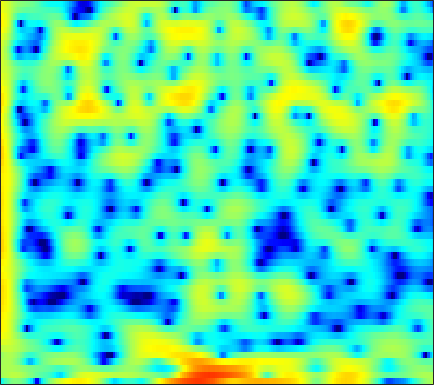

The file beside this chart, header and first rows:
-6.633, -4.7491, -2.926, -1.6383, -0.94055, -0.31962, 0.014355, 0.084766, -0.060748, -0.48698, -1.2013, -1.9621, -3.3714, -5.3654, -7.4642, -11.658, -19.264, -19.572, -11.687, -7.2228, -4.2349, -2.543, -0.76324, 0.64602
1.597, 1.865, 2.211, 2.507, 2.676, 2.812, 2.839, 2.782, 2.597, 2.292, 1.872, 1.49, 0.9191, 0.3009, -0.1678, -0.7483, -1.245, -1.55, -1.873, -2.143, -2.434, -2.726, -3.259, -4.03
1.958, 2.071, 2.17, 2.203, 2.174, 2.064, 1.881, 1.701, 1.412, 1.069, 0.704, 0.4324, 0.08125, -0.2302, -0.4296, -0.6448, -0.8076, -0.9077, -1.018, -1.139, -1.295, -1.451, -1.731, -2.084
1.459, 1.781, 2.048, 2.111, 2.015, 1.683, 1.109, 0.509, -0.564, -1.993, -3.849, -5.537, -8.053, -9.914, -9.764, -7.835, -5.639, -4.215, -2.674, -1.482, -0.5547, -0.00986, 0.5564, 0.981
0.9062, 1.497, 2.029, 2.292, 2.324, 2.154, 1.754, 1.307, 0.5199, -0.4531, -1.549, -2.38, -3.345, -3.925, -4.008, -3.693, -3.082, -2.56, -1.895, -1.325, -0.8621, -0.5805, -0.286, -0.06019
2.833, 3.036, 3.204, 3.249, 3.2, 3.029, 2.747, 2.472, 2.039, 1.558, 1.051, 0.6654, 0.1659, -0.3067, -0.6371, -1.05, -1.448, -1.748, -2.188, -2.699, -3.293, -3.799, -4.541, -5.308
4.553, 4.513, 4.37, 4.128, 3.881, 3.474, 2.989, 2.581, 1.996, 1.383, 0.7592, 0.2972, -0.2908, -0.8426, -1.241, -1.766, -2.313, -2.761, -3.451, -4.307, -5.399, -6.436, -8.247, -10.81
5.892, 5.682, 5.27, 4.7, 4.17, 3.324, 2.322, 1.475, 0.2414, -1.055, -2.312, -3.137, -3.951, -4.375, -4.46, -4.387, -4.244, -4.156, -4.118, -4.207, -4.435, -4.688, -5.111, -5.582
6.745, 6.437, 5.845, 5.031, 4.261, 2.993, 1.411, -0.02526, -2.373, -5.441, -9.78, -14.9, -28.77, -16.1, -11.92, -8.774, -6.862, -5.88, -4.951, -4.321, -3.903, -3.686, -3.462, -3.32
6.76, 6.448, 5.848, 5.031, 4.276, 3.075, 1.663, 0.4675, -1.281, -3.137, -4.941, -6.103, -7.15, -7.535, -7.489, -7.175, -6.732, -6.394, -5.985, -5.629, -5.327, -5.129, -4.891, -4.673
6.988, 6.691, 6.114, 5.338, 4.634, 3.539, 2.281, 1.246, -0.2233, -1.739, -3.244, -4.322, -5.649, -6.793, -7.484, -8.174, -8.614, -8.797, -8.905, -8.903, -8.823, -8.748, -8.582, -8.359
7.54, 7.233, 6.632, 5.812, 5.055, 3.856, 2.439, 1.238, -0.5482, -2.562, -4.801, -6.632, -9.26, -11.91, -13.66, -15.18, -15.52, -15.29, -14.9, -14.68, -14.64, -14.64, -14.84, -14.85
7.847, 7.531, 6.893, 5.999, 5.162, 3.823, 2.232, 0.8667, -1.209, -3.603, -6.353, -8.72, -12.49, -17.35, -21.73, -24.62, -21.82, -20.11, -19.03, -19.12, -20.35, -21.99, -25.81, -30.91
7.956, 7.636, 6.959, 5.996, 5.086, 3.628, 1.886, 0.4042, -1.767, -4.104, -6.517, -8.286, -10.47, -12.21, -13.18, -14.17, -14.81, -15.19, -15.76, -16.65, -18.14, -19.38, -21.37, -22.94
8.103, 7.786, 7.09, 6.08, 5.104, 3.485, 1.483, -0.2908, -3.076, -6.468, -10.52, -13.7, -16.19, -15.36, -14.16, -12.91, -12.14, -11.84, -11.78, -11.98, -12.49, -12.96, -13.76, -14.68
7.699, 7.421, 6.795, 5.872, 4.98, 3.519, 1.722, 0.1265, -2.346, -5.232, -8.452, -10.71, -12.28, -11.78, -10.97, -9.93, -9.177, -8.835, -8.585, -8.539, -8.584, -8.786, -9.089, -9.499
6.787, 6.556, 6.042, 5.296, 4.6, 3.498, 2.218, 1.166, -0.3012, -1.788, -3.191, -4.104, -5.092, -5.81, -6.16, -6.455, -6.66, -6.787, -6.916, -7.044, -7.177, -7.268, -7.369, -7.472
6.415, 6.183, 5.697, 5.024, 4.408, 3.454, 2.387, 1.536, 0.3521, -0.8301, -1.964, -2.768, -3.767, -4.656, -5.216, -5.89, -6.471, -6.814, -7.179, -7.458, -7.633, -7.649, -7.586, -7.418
6.907, 6.598, 5.996, 5.191, 4.465, 3.362, 2.143, 1.168, -0.1709, -1.487, -2.76, -3.674, -4.799, -5.841, -6.605, -7.567, -8.434, -9.041, -9.771, -10.27, -10.47, -10.38, -9.984, -9.248
7.936, 7.476, 6.612, 5.467, 4.437, 2.846, 1.023, -0.4395, -2.432, -4.374, -6.082, -7.12, -8.235, -9.218, -9.995, -11.03, -12.31, -13.47, -15.28, -17.23, -19.23, -19.67, -17.58, -14.31
8.787, 8.154, 6.995, 5.46, 4.038, 1.728, -1.115, -3.679, -7.867, -13, -17.09, -16.91, -15.36, -14.56, -14.48, -15.19, -16.64, -18.01, -20.15, -22.82, -24.77, -24.61, -21.22, -16.46
8.898, 8.185, 6.921, 5.266, 3.742, 1.322, -1.62, -4.198, -8.056, -12.19, -15.24, -15.95, -15.95, -16.01, -16.31, -17.56, -19.33, -21.53, -26.85, -43.35, -27.57, -22.41, -17.47, -13.62
8.56, 7.896, 6.732, 5.229, 3.889, 1.812, -0.5759, -2.54, -5.337, -8.223, -11, -12.95, -15.03, -16.45, -17.12, -17.27, -17.4, -17.63, -17.67, -17.61, -16.07, -14.36, -12.08, -9.835
8.181, 7.641, 6.649, 5.361, 4.19, 2.364, 0.2439, -1.578, -4.287, -7.448, -11.34, -15.08, -22.93, -36.67, -23.39, -17.73, -15.11, -13.66, -12.18, -10.92, -9.763, -8.953, -7.744, -6.616
7.732, 7.316, 6.489, 5.373, 4.349, 2.771, 0.9519, -0.564, -2.716, -5.031, -7.343, -9.03, -10.81, -11.79, -11.8, -11.06, -10.12, -9.274, -8.319, -7.323, -6.515, -6.032, -5.493, -5.116
7.499, 7.116, 6.339, 5.265, 4.291, 2.762, 1.038, -0.3497, -2.285, -4.116, -5.753, -6.72, -7.567, -7.902, -7.844, -7.552, -6.984, -6.507, -5.892, -5.382, -4.911, -4.607, -4.412, -4.441
7.745, 7.304, 6.452, 5.293, 4.21, 2.478, 0.3966, -1.405, -4.133, -7.201, -10.12, -11.45, -11.38, -9.999, -8.897, -7.612, -6.515, -5.869, -5.091, -4.505, -4.1, -3.903, -3.775, -3.835
7.855, 7.375, 6.485, 5.294, 4.184, 2.4, 0.189, -1.776, -5.002, -9.109, -14.43, -17.38, -15.02, -11.73, -10.02, -8.31, -7.102, -6.392, -5.633, -4.984, -4.52, -4.299, -4.106, -4.056
7.575, 7.146, 6.358, 5.314, 4.368, 2.876, 1.134, -0.3096, -2.355, -4.414, -6.253, -7.325, -8.29, -8.702, -8.789, -8.621, -8.334, -7.98, -7.516, -7.022, -6.49, -6.149, -5.785, -5.566
7.3, 7.003, 6.401, 5.568, 4.79, 3.561, 2.136, 0.94, -0.7656, -2.603, -4.497, -5.95, -7.896, -9.771, -11, -12.2, -12.53, -12.19, -11.31, -10.4, -9.612, -9.025, -8.393, -7.895
7.048, 6.922, 6.513, 5.838, 5.165, 4.066, 2.745, 1.612, -0.09642, -2.018, -4.245, -6.141, -9.18, -13.13, -17.37, -28.21, -26.02, -19.97, -16.28, -14.16, -13.04, -12.54, -11.97, -11.29
6.918, 6.874, 6.52, 5.864, 5.205, 4.112, 2.815, 1.712, 0.09918, -1.693, -3.646, -5.25, -7.521, -9.976, -11.74, -13.72, -14.65, -14.87, -14.86, -15.25, -16.03, -17.16, -18.79, -18.78
7.395, 7.165, 6.57, 5.681, 4.847, 3.541, 2.071, 0.8993, -0.7031, -2.31, -3.831, -4.949, -6.288, -7.552, -8.389, -9.417, -10.25, -10.9, -11.67, -12.99, -14.79, -16.6, -19.68, -19.98
8.381, 7.784, 6.71, 5.323, 4.066, 2.155, -0.01896, -1.693, -3.869, -5.637, -6.883, -7.459, -7.954, -8.262, -8.454, -8.556, -8.722, -8.761, -8.8, -8.957, -9.268, -9.348, -9.347, -9.062
9.077, 8.176, 6.668, 4.756, 3.022, 0.1965, -3.35, -6.722, -12.47, -18.41, -16.55, -14.32, -12.76, -11.91, -11.46, -10.79, -9.926, -9.151, -8.242, -7.183, -6.267, -5.732, -5.06, -4.509
8.94, 7.951, 6.344, 4.371, 2.62, -0.1189, -3.38, -6.157, -10.11, -13.22, -14.49, -14.94, -15.79, -17.76, -19.55, -19.56, -15.49, -12.7, -9.594, -7.365, -5.557, -4.515, -3.412, -2.576
8.227, 7.313, 5.861, 4.147, 2.704, 0.5971, -1.645, -3.407, -5.68, -7.882, -9.856, -11.35, -13.38, -15.67, -17.2, -17.04, -14.16, -11.79, -8.885, -6.598, -4.838, -3.696, -2.497, -1.621
7.334, 6.509, 5.191, 3.642, 2.359, 0.5008, -1.443, -2.927, -4.876, -6.663, -8.257, -9.198, -10.13, -10.58, -10.54, -10.04, -8.947, -7.944, -6.502, -4.988, -3.564, -2.644, -1.581, -0.7291
6.618, 5.8, 4.46, 2.862, 1.491, -0.5005, -2.7, -4.409, -6.751, -9.007, -10.86, -11.75, -12.03, -11.36, -10.49, -9.19, -7.774, -6.686, -5.234, -3.94, -2.72, -1.871, -0.8581, 0.03633
6.243, 5.342, 3.84, 2.002, 0.3945, -2.005, -4.723, -6.996, -10.35, -14.6, -20.91, -28.93, -22.5, -16.2, -13.23, -10.43, -8.307, -6.947, -5.438, -4.063, -2.869, -1.99, -0.8982, 0.1109
6.502, 5.485, 3.772, 1.613, -0.293, -3.256, -6.661, -9.307, -12.7, -15.08, -16.5, -16.55, -15.4, -13.33, -11.73, -9.69, -8.245, -7.26, -6.408, -5.461, -4.438, -3.628, -2.33, -1.007
7.525, 6.479, 4.688, 2.399, 0.2904, -3.121, -7.629, -12.26, -23.32, -24.28, -16.09, -13.55, -11.2, -9.591, -8.688, -7.816, -7.437, -7.586, -8.058, -9.328, -10.09, -9.295, -6.627, -3.657
8.104, 7.182, 5.622, 3.682, 2.003, -0.5686, -3.368, -5.415, -7.695, -8.821, -8.779, -8.368, -7.582, -6.819, -6.357, -6.102, -6.179, -6.739, -8.049, -10.87, -14.28, -13.41, -8.455, -4.726
7.665, 6.925, 5.661, 4.093, 2.739, 0.7398, -1.405, -3.037, -5.054, -6.645, -7.485, -7.468, -6.995, -6.138, -5.495, -4.788, -4.351, -4.124, -4.129, -4.077, -3.97, -3.592, -2.845, -1.944
6.876, 6.293, 5.24, 3.873, 2.618, 0.6321, -1.767, -3.962, -7.672, -12.77, -17.9, -15.23, -10.42, -7.319, -5.669, -4.037, -2.918, -2.275, -1.666, -1.154, -0.761, -0.5066, -0.264, -0.1202
5.746, 5.317, 4.502, 3.399, 2.386, 0.7631, -1.177, -2.853, -5.386, -7.974, -9.446, -9.06, -7.412, -5.582, -4.373, -3.012, -1.936, -1.314, -0.5818, -0.1123, 0.2604, 0.4118, 0.5042, 0.3968
4.679, 4.393, 3.802, 2.992, 2.26, 1.167, -0.02882, -0.9376, -2.052, -2.95, -3.499, -3.638, -3.467, -3.016, -2.588, -1.96, -1.322, -0.8747, -0.3498, 0.08597, 0.3789, 0.5098, 0.539, 0.3669
4.175, 3.933, 3.399, 2.672, 2.029, 1.089, 0.1268, -0.5551, -1.362, -1.992, -2.407, -2.596, -2.644, -2.507, -2.301, -1.947, -1.499, -1.116, -0.6431, -0.1228, 0.293, 0.5478, 0.7262, 0.7238
4.133, 3.77, 3.027, 2.03, 1.153, -0.1476, -1.454, -2.336, -3.311, -3.955, -4.268, -4.376, -4.396, -4.325, -4.183, -3.885, -3.407, -2.903, -2.09, -1.238, -0.3625, 0.2367, 0.9008, 1.387
4.072, 3.466, 2.308, 0.7085, -0.8042, -3.261, -6.155, -8.369, -10.36, -10.37, -9.519, -8.927, -8.622, -8.782, -9.088, -9.396, -9.123, -8.243, -6.379, -4.403, -2.503, -1.236, 0.2247, 1.397
3.983, 3.234, 1.839, -0.07331, -1.929, -5.123, -9.488, -13.99, -19.76, -16.11, -13.16, -12.2, -12.06, -13.16, -15.08, -20.39, -37.82, -20.49, -12.93, -8.451, -5.302, -3.386, -1.276, 0.4746
4.354, 3.652, 2.397, 0.7997, -0.6032, -2.702, -4.897, -6.444, -8.105, -9.115, -9.732, -10.21, -10.94, -11.91, -12.8, -13.84, -14.19, -13.51, -11.49, -9.215, -6.699, -4.906, -2.658, -0.6728
5.287, 4.664, 3.57, 2.188, 0.9914, -0.7345, -2.537, -3.848, -5.415, -6.721, -7.696, -8.265, -9.004, -9.835, -10.5, -11.52, -12.63, -13.38, -13.71, -11.85, -8.975, -6.699, -3.928, -1.626
6.475, 5.89, 4.8, 3.344, 2.012, -0.09795, -2.571, -4.566, -7.071, -8.691, -9.009, -8.711, -8.383, -8.462, -8.878, -10.11, -12.38, -15.23, -22.39, -17.04, -10.29, -7.022, -3.864, -1.539
7.055, 6.525, 5.474, 4.005, 2.591, 0.1755, -3.092, -6.457, -13.52, -24.33, -13.21, -9.872, -7.493, -6.335, -6.006, -5.991, -6.279, -6.532, -6.499, -5.699, -4.445, -3.339, -1.906, -0.7159
6.403, 5.998, 5.19, 4.074, 3.032, 1.397, -0.4604, -1.914, -3.657, -4.713, -4.877, -4.587, -4.053, -3.59, -3.345, -3.151, -3.056, -3.02, -2.846, -2.652, -2.333, -2.044, -1.683, -1.389
5.524, 5.238, 4.666, 3.903, 3.236, 2.263, 1.276, 0.5726, -0.247, -0.8592, -1.266, -1.439, -1.583, -1.692, -1.766, -1.91, -2.091, -2.227, -2.463, -2.712, -2.891, -3.019, -3.177, -3.328
5.346, 5.052, 4.484, 3.774, 3.191, 2.408, 1.684, 1.221, 0.7284, 0.3706, 0.1198, -0.04647, -0.2656, -0.5328, -0.795, -1.233, -1.788, -2.27, -3.044, -3.811, -4.609, -5.154, -5.689, -5.99
